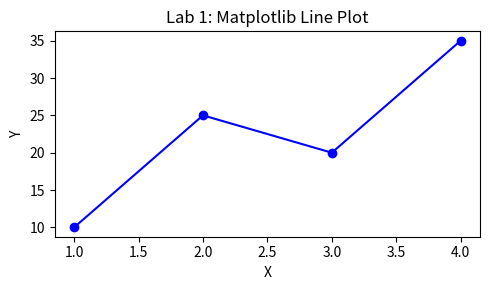

The matplotlib source for this figure:
# ============================================================
# LAB 1: Python Scientific Libraries & Basic Data Structures
# ============================================================
import numpy as np
import pandas as pd
import matplotlib.pyplot as plt

# 1. NumPy: Array creation and vector calculations
arr = np.array([10, 20, 30, 40, 50])
print("1. NumPy Array:", arr)
print(f"   Mean: {arr.mean():.1f}, Sum: {arr.sum()}")

# 2. Pandas: Series and DataFrame
df = pd.DataFrame({
    "Student": ["Aditya", "Rohan", "Pooja"],
    "Score": [88, 92, 79]
})
print("\n2. Pandas DataFrame:\n", df)

# 3. Matplotlib: Simple plot
plt.figure(figsize=(5, 3))
plt.plot([1, 2, 3, 4], [10, 25, 20, 35], marker='o', color='blue')
plt.title("Lab 1: Matplotlib Line Plot")
plt.xlabel("X")
plt.ylabel("Y")
plt.tight_layout()
plt.savefig("lab1_plot.png")
print("\n3. Matplotlib: Plot saved to 'lab1_plot.png'")

# 4. List Operations
lst = ["apple", "banana", "cherry"]
lst.append("orange")      # Add at end
lst.insert(1, "mango")    # Insert at index 1
lst.remove("banana")      # Remove by value
popped = lst.pop()        # Remove from end
print(f"\n4. List Operations: Popped '{popped}', Final List:", lst)

# 5. Dictionary Operations (Key-Value)
student = {"name": "Aditya", "roll": 101, "course": "DSML"}
student["marks"] = 95     # Add new key
print(f"\n5. Dictionary: {student}")
print(f"   Lookup 'name': {student['name']}")

# 6. Set Operations (Unique & Unordered)
set_a = {1, 2, 3, 4}
set_b = {3, 4, 5, 6}
print(f"\n6. Sets: A = {set_a}, B = {set_b}")
print(f"   Union (A | B):        {set_a | set_b}")
print(f"   Intersection (A & B): {set_a & set_b}")

# 7. Stack Simulation (LIFO - Last In, First Out)
stack = []
stack.append("Book 1")    # Push
stack.append("Book 2")    # Push
print(f"\n7. Stack after pushes: {stack}")
print(f"   Popped from Stack:  {stack.pop()}")  # Pop Book 2
print(f"   Stack now:          {stack}")

# 8. Queue Simulation (FIFO - First In, First Out)
queue = []
queue.append("Person 1")  # Enqueue
queue.append("Person 2")  # Enqueue
print(f"\n8. Queue after enqueues: {queue}")
print(f"   Dequeued from Queue:  {queue.pop(0)}")  # Dequeue Person 1
print(f"   Queue now:            {queue}")
